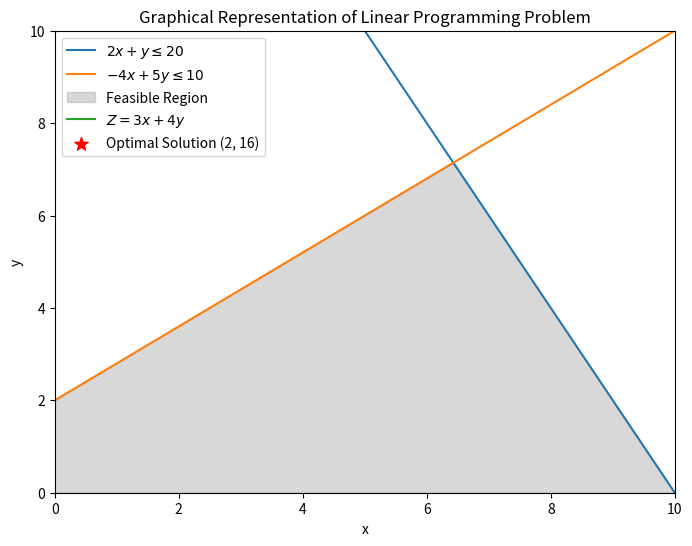

This chart was generated by the following Python code:
# [redacted]
# [redacted]
#Numerical Optimisation Practicals
import matplotlib.pyplot as plt
import numpy as np

# Define the objective function coefficients (Z = cx + dy)
c = 3
d = 4

# Define the constraints (in the form ax + by <= c)
constraint1 = {'a': 2, 'b': 1, 'c': 20}  # 2x + y <= 20
constraint2 = {'a': -4, 'b': 5, 'c': 10}  # -4x + 5y <= 10

# Calculate the feasible region
x = np.linspace(0, 10, 400)  # Range of x values

# Constraint 1: 2x + y <= 20
y1 = (constraint1['c'] - constraint1['a']*x) / constraint1['b']

# Constraint 2: -4x + 5y <= 10
y2 = (constraint2['c'] - constraint2['a']*x) / constraint2['b']

# Plotting the constraints and feasible region
plt.figure(figsize=(8, 6))

plt.plot(x, y1, label=r'$2x + y \leq 20$')
plt.plot(x, y2, label=r'$-4x + 5y \leq 10$')
plt.fill_between(x, 0, np.minimum(y1, y2), where=(y1 > 0) & (y2 > 0), color='gray', alpha=0.3, label='Feasible Region')
plt.xlim((0, 10))
plt.ylim((0, 10))
plt.xlabel('x')
plt.ylabel('y')
plt.legend()
plt.title('Graphical Representation of Linear Programming Problem')

# Plot the objective function Z = cx + dy for some values of x and corresponding y in the feasible region
Z = c*x + d*y1  # Using y1 as it represents the upper bound of feasible y values
plt.plot(x, Z, label=r'$Z = 3x + 4y$')
optimal_x = 2
optimal_y = 16
plt.scatter(optimal_x, optimal_y, color='red', marker='*', s=100, label='Optimal Solution (2, 16)')

plt.legend()
plt.show()
            
